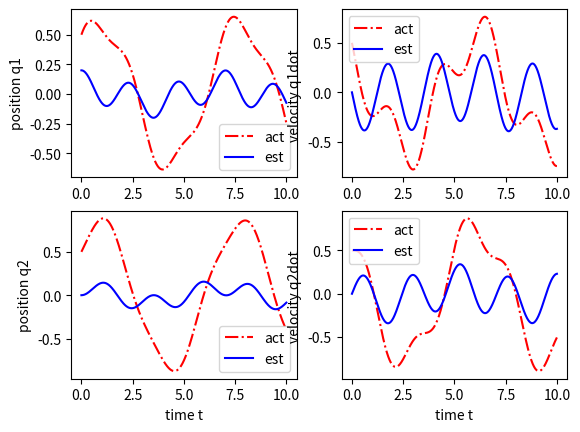

Source code (Python):
# Copyright 2022 @RoadBalance
# Reference from https://pab47.github.io/legs.html
#
# Licensed under the Apache License, Version 2.0 (the "License");
# you may not use this file except in compliance with the License.
# You may obtain a copy of the License at
#
#     http://www.apache.org/licenses/LICENSE-2.0
#
# Unless required by applicable law or agreed to in writing, software
# distributed under the License is distributed on an "AS IS" BASIS,
# WITHOUT WARRANTIES OR CONDITIONS OF ANY KIND, either express or implied.
# See the License for the specific language governing permissions and
# limitations under the License.

from matplotlib import pyplot as plt
import numpy as np
from scipy.integrate import odeint


class Paraemters:

    def __init__(self):
        self.m1, self.m2 = 1, 1
        self.k1, self.k2 = 2, 3


def dynamics(m1, m2, k1, k2):
    A = np.array(
        [
            [0, 0, 1, 0],
            [0, 0, 0, 1],
            [-(k1 / m1 + k2 / m1), k2 / m1, 0, 0],
            [k2 / m2, -k2 / m2, 0, 0],
        ]
    )

    B = np.array([[0, 0], [0, 0], [-1 / m1, 0], [1 / m2, 1 / m2]])

    # observe velocity
    C = np.array([[0, 0, 1, 0], [0, 0, 0, 1]])

    return A, B, C


def spring_mass_dynamics(z, t, A, C, L):
    O_44 = np.zeros((4, 4))
    LC = L @ C

    Abig = np.block([[A, O_44], [O_44, A]])

    #  Abig = np.block([
    #       [A,   O_44],
    #       [LC,  A-LC]
    #  ])

    return Abig @ z


def plot(t, x, parameters):
    plt.figure(1)

    plt.subplot(2, 2, 1)
    plt.plot(t, x[:, 0], 'r-.')
    plt.plot(t, x[:, 4], 'b')
    plt.ylabel('position q1')
    plt.legend(['act', 'est'])

    plt.subplot(2, 2, 3)
    plt.plot(t, x[:, 1], 'r-.')
    plt.plot(t, x[:, 5], 'b')
    plt.legend(['act', 'est'])
    plt.ylabel('position q2')
    plt.xlabel('time t')

    plt.subplot(2, 2, 2)
    plt.plot(t, x[:, 2], 'r-.')
    plt.plot(t, x[:, 6], 'b')
    plt.ylabel('velocity q1dot ')
    plt.legend(['act', 'est'])

    plt.subplot(2, 2, 4)
    plt.plot(t, x[:, 3], 'r-.')
    plt.plot(t, x[:, 7], 'b')
    plt.ylabel('velocity q2dot ')
    plt.xlabel('time t')
    plt.legend(['act', 'est'])

    plt.show(block=False)
    plt.pause(5)
    plt.close()


if __name__ == '__main__':
    params = Paraemters()
    m1, m2, k1, k2 = params.m1, params.m2, params.k1, params.k2

    t0, tend = 0, 10
    ts = np.linspace(t0, tend, 1000)

    # x0_real = np.array([0.5, 0.0, 0.0, 0.0])
    x0_real = np.array([0.5, 0.5, 0.5, 0.5])
    x0_est = np.array([0.2, 0.0, 0.0, 0.0])
    x0 = np.concatenate((x0_real, x0_est))

    A, B, C = dynamics(m1, m2, k1, k2)
    L = np.array(
        [
            [0.53726568, 0.05436376],
            [0.05488936, 0.57214328],
            [4.73349624, -2.58818095],
            [-2.58429009, 3.01650376],
        ]
    )

    result = odeint(spring_mass_dynamics, x0, ts, args=(A, C, L))

    plot(ts, result, params)
